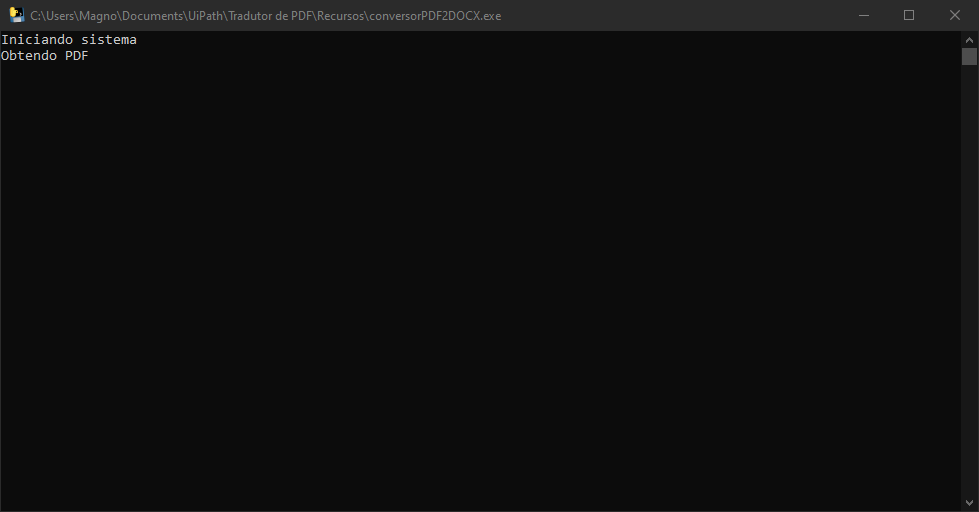
Task: Robô criado para traduzir um PDF escolhodo pelo usuário
Workflow: conversorPDFToWord

Step 1: Use Application: C:\Users\[user]\Documents\UiPath\Tradutor de PDF\Recursos\conversorPDF2DOCX.exe on the element in window 'C:\Users\[user]\Documents\UiPath\Tradutor de PDF\Recursos\convers*' (conversorpdf2docx.exe)

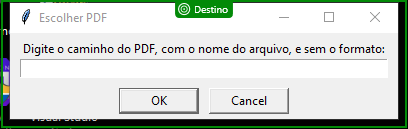
Step 2: check

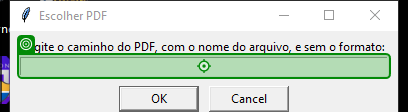
Step 3: type "[in_PDFSelecionado.Substring(0, in_PDFSelecionado.LastIndexOf("."))]"

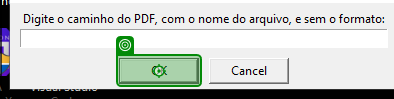
Step 4: click

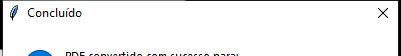
Step 5: Esperar finalizar on the dialog in window 'Concluído' (conversorpdf2docx.exe)

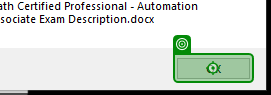
Step 6: click